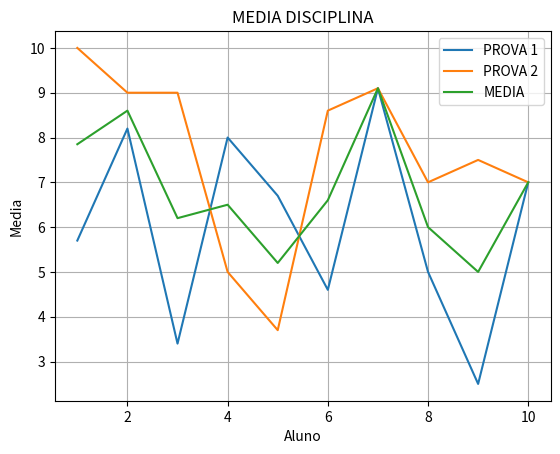

Reproduce this figure in Python.
#exercio 1 modificado

import matplotlib.pyplot as plt
import numpy as np

#calculo da media dos valores das notas de cada aluno e plotar o grafico alunoXmeida

eixo_x = np.array([1, 2, 3, 4, 5, 6, 7, 8, 9, 10])

Notas = np.array([[5.7, 8.2, 3.4, 8.0, 6.7, 4.6, 9.1, 5.0, 2.5, 7.0],\
                 [10, 9, 9, 5, 3.7, 8.6, 9.1, 7.0, 7.5, 7.0]])
Medias =[]

#gerar os valores das medias e colocar na lista Medias
for i in range (Notas.shape [1]):
    medAluno = (Notas [0,i]+Notas [1,i])/2
    Medias.append (medAluno)


plt.plot(eixo_x, Notas [0], label ='PROVA 1')
plt.plot(eixo_x, Notas [1], label ='PROVA 2')
plt.plot (eixo_x,Medias,  label ='MEDIA')
plt.title("MEDIA DISCIPLINA")
plt.xlabel("Aluno")
plt.ylabel("Media")

plt.grid ()

plt.legend ()

plt.savefig('MEDIAS.pdf', format='pdf')


plt.show()